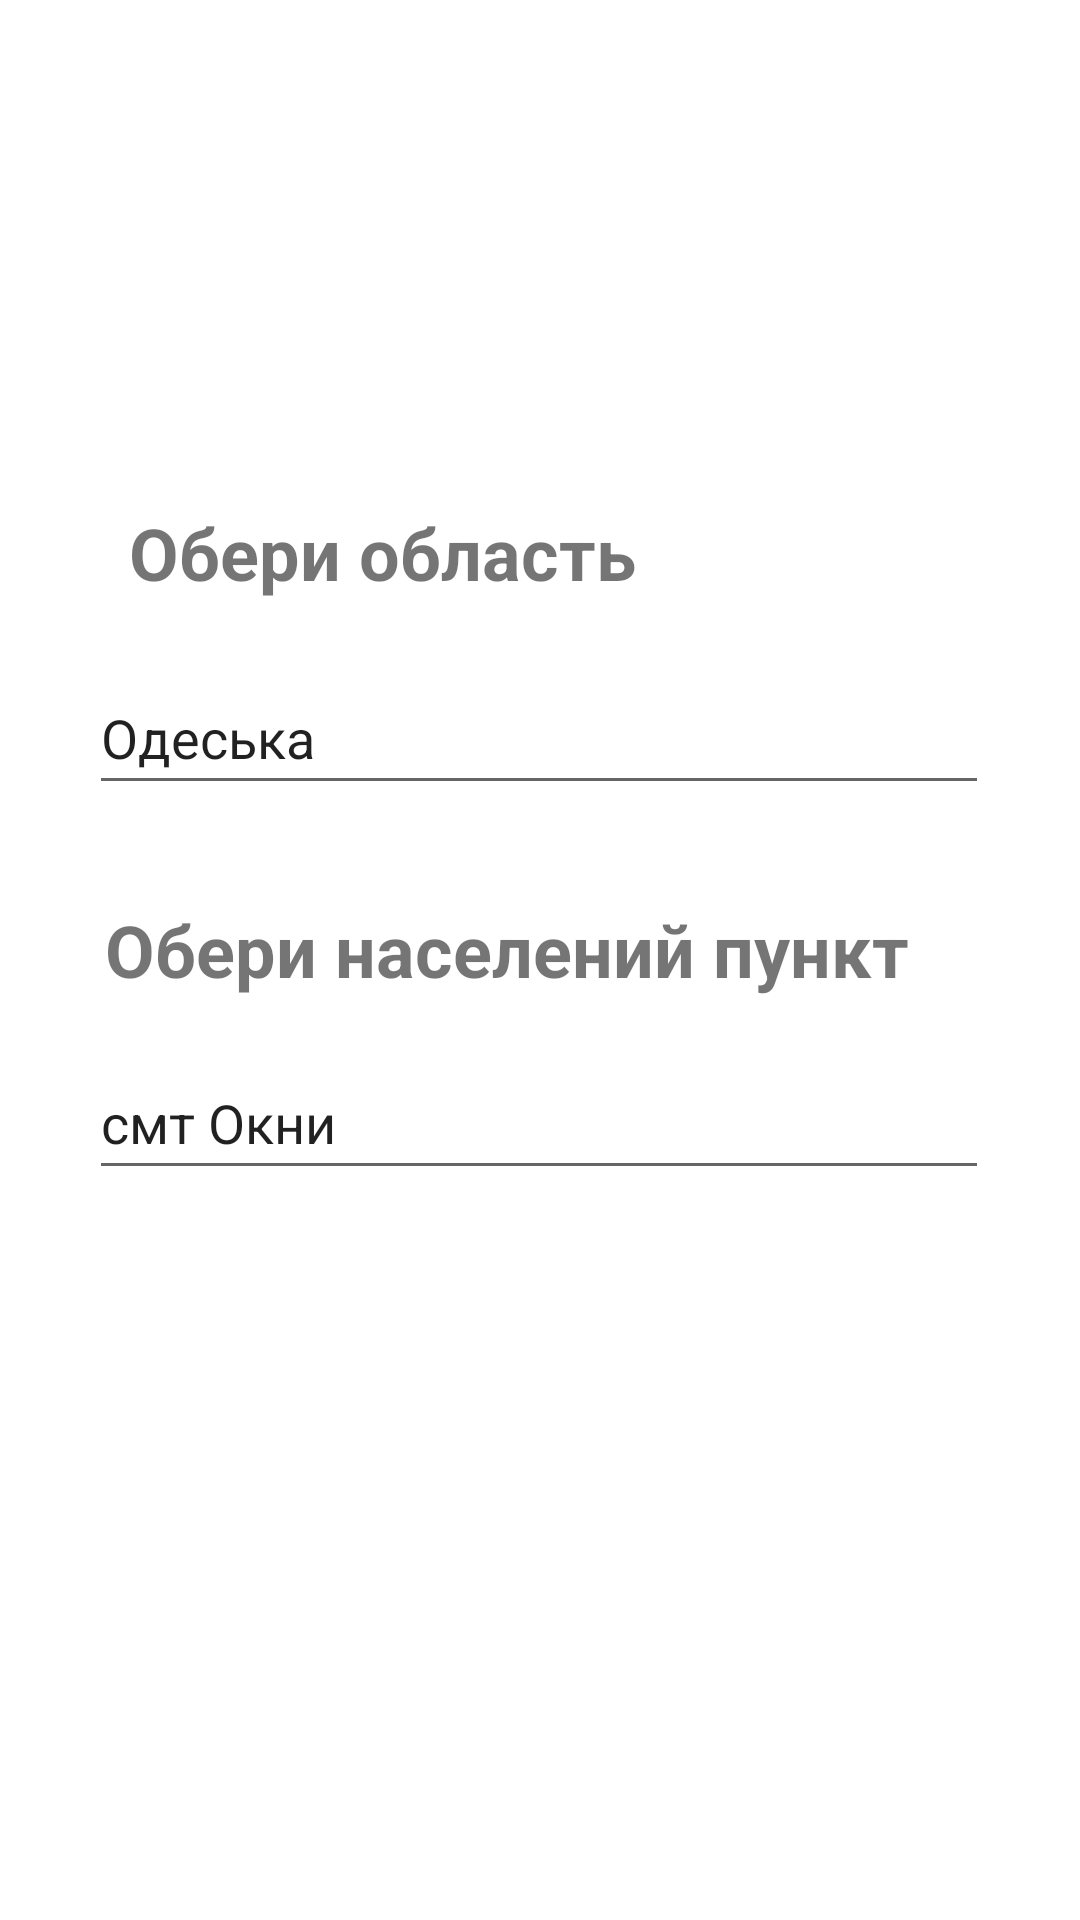

This screen was rendered from an Android layout file. Write that file and the resources it references.
<!-- AndroidManifest.xml: application theme Theme.SeloInfo -->
<!-- res/layout/fragment_choose_selo.xml -->
<?xml version="1.0" encoding="utf-8"?>
<androidx.constraintlayout.widget.ConstraintLayout
    xmlns:android="http://schemas.android.com/apk/res/android"
    xmlns:app="http://schemas.android.com/apk/res-auto"
    xmlns:tools="http://schemas.android.com/tools"
    android:layout_width="match_parent"
    android:layout_height="match_parent"
    android:background="@color/white"
    tools:context=".presentation.fragments.ChooseSeloFragment">


    <TextView
        android:id="@+id/tv_choose_region_text"
        android:layout_width="wrap_content"
        android:layout_height="wrap_content"
        android:layout_marginTop="168dp"
        android:text="@string/choose_region_text"
        android:textSize="24sp"
        android:textStyle="bold"
        app:layout_constraintEnd_toEndOf="parent"
        app:layout_constraintHorizontal_bias="0.226"
        app:layout_constraintStart_toStartOf="parent"
        app:layout_constraintTop_toTopOf="parent" />

    <TextView
        android:id="@+id/tv_choose_selo_text"
        android:layout_width="wrap_content"
        android:layout_height="wrap_content"
        android:layout_marginTop="32dp"
        android:text="@string/choose_town_text"
        android:textSize="24sp"
        android:textStyle="bold"
        app:layout_constraintEnd_toEndOf="parent"
        app:layout_constraintHorizontal_bias="0.381"
        app:layout_constraintStart_toStartOf="parent"
        app:layout_constraintTop_toBottomOf="@+id/et_choose_region" />

    <EditText
        android:id="@+id/et_choose_region"
        android:layout_width="300dp"
        android:layout_height="wrap_content"
        android:layout_marginTop="20dp"
        android:ems="10"
        android:inputType="textPersonName"
        android:minHeight="48dp"
        android:text="Одеська"
        app:layout_constraintEnd_toEndOf="parent"
        app:layout_constraintHorizontal_bias="0.495"
        app:layout_constraintStart_toStartOf="parent"
        app:layout_constraintTop_toBottomOf="@+id/tv_choose_region_text" />

    <EditText
        android:id="@+id/et_choose_town"
        android:layout_width="300dp"
        android:layout_height="wrap_content"
        android:layout_marginTop="16dp"
        android:ems="10"
        android:inputType="textPersonName"
        android:minHeight="48dp"
        android:text="смт Окни"
        app:layout_constraintEnd_toEndOf="parent"
        app:layout_constraintHorizontal_bias="0.495"
        app:layout_constraintStart_toStartOf="parent"
        app:layout_constraintTop_toBottomOf="@+id/tv_choose_selo_text" />
</androidx.constraintlayout.widget.ConstraintLayout>
<!-- resources referenced by this layout -->
<resources>
  <color name="white">#FFFFFFFF</color>
  <string name="choose_region_text">Обери область</string>
  <string name="choose_town_text">Обери населений пункт</string>
  <style name="Theme.SeloInfo" parent="Theme.MaterialComponents.DayNight.DarkActionBar">
          
          <item name="colorPrimary">@color/purple_500</item>
          <item name="colorPrimaryVariant">@color/purple_700</item>
          <item name="colorOnPrimary">@color/white</item>
          
          <item name="colorSecondary">@color/teal_200</item>
          <item name="colorSecondaryVariant">@color/teal_700</item>
          <item name="colorOnSecondary">@color/black</item>
          
          <item name="android:statusBarColor" tools:targetApi="l">?attr/colorPrimaryVariant</item>
          
      </style>
  <color name="purple_500">#FF6200EE</color>
  <color name="purple_700">#FF3700B3</color>
  <color name="teal_200">#FF03DAC5</color>
  <color name="teal_700">#FF018786</color>
  <color name="black">#FF000000</color>
</resources>
